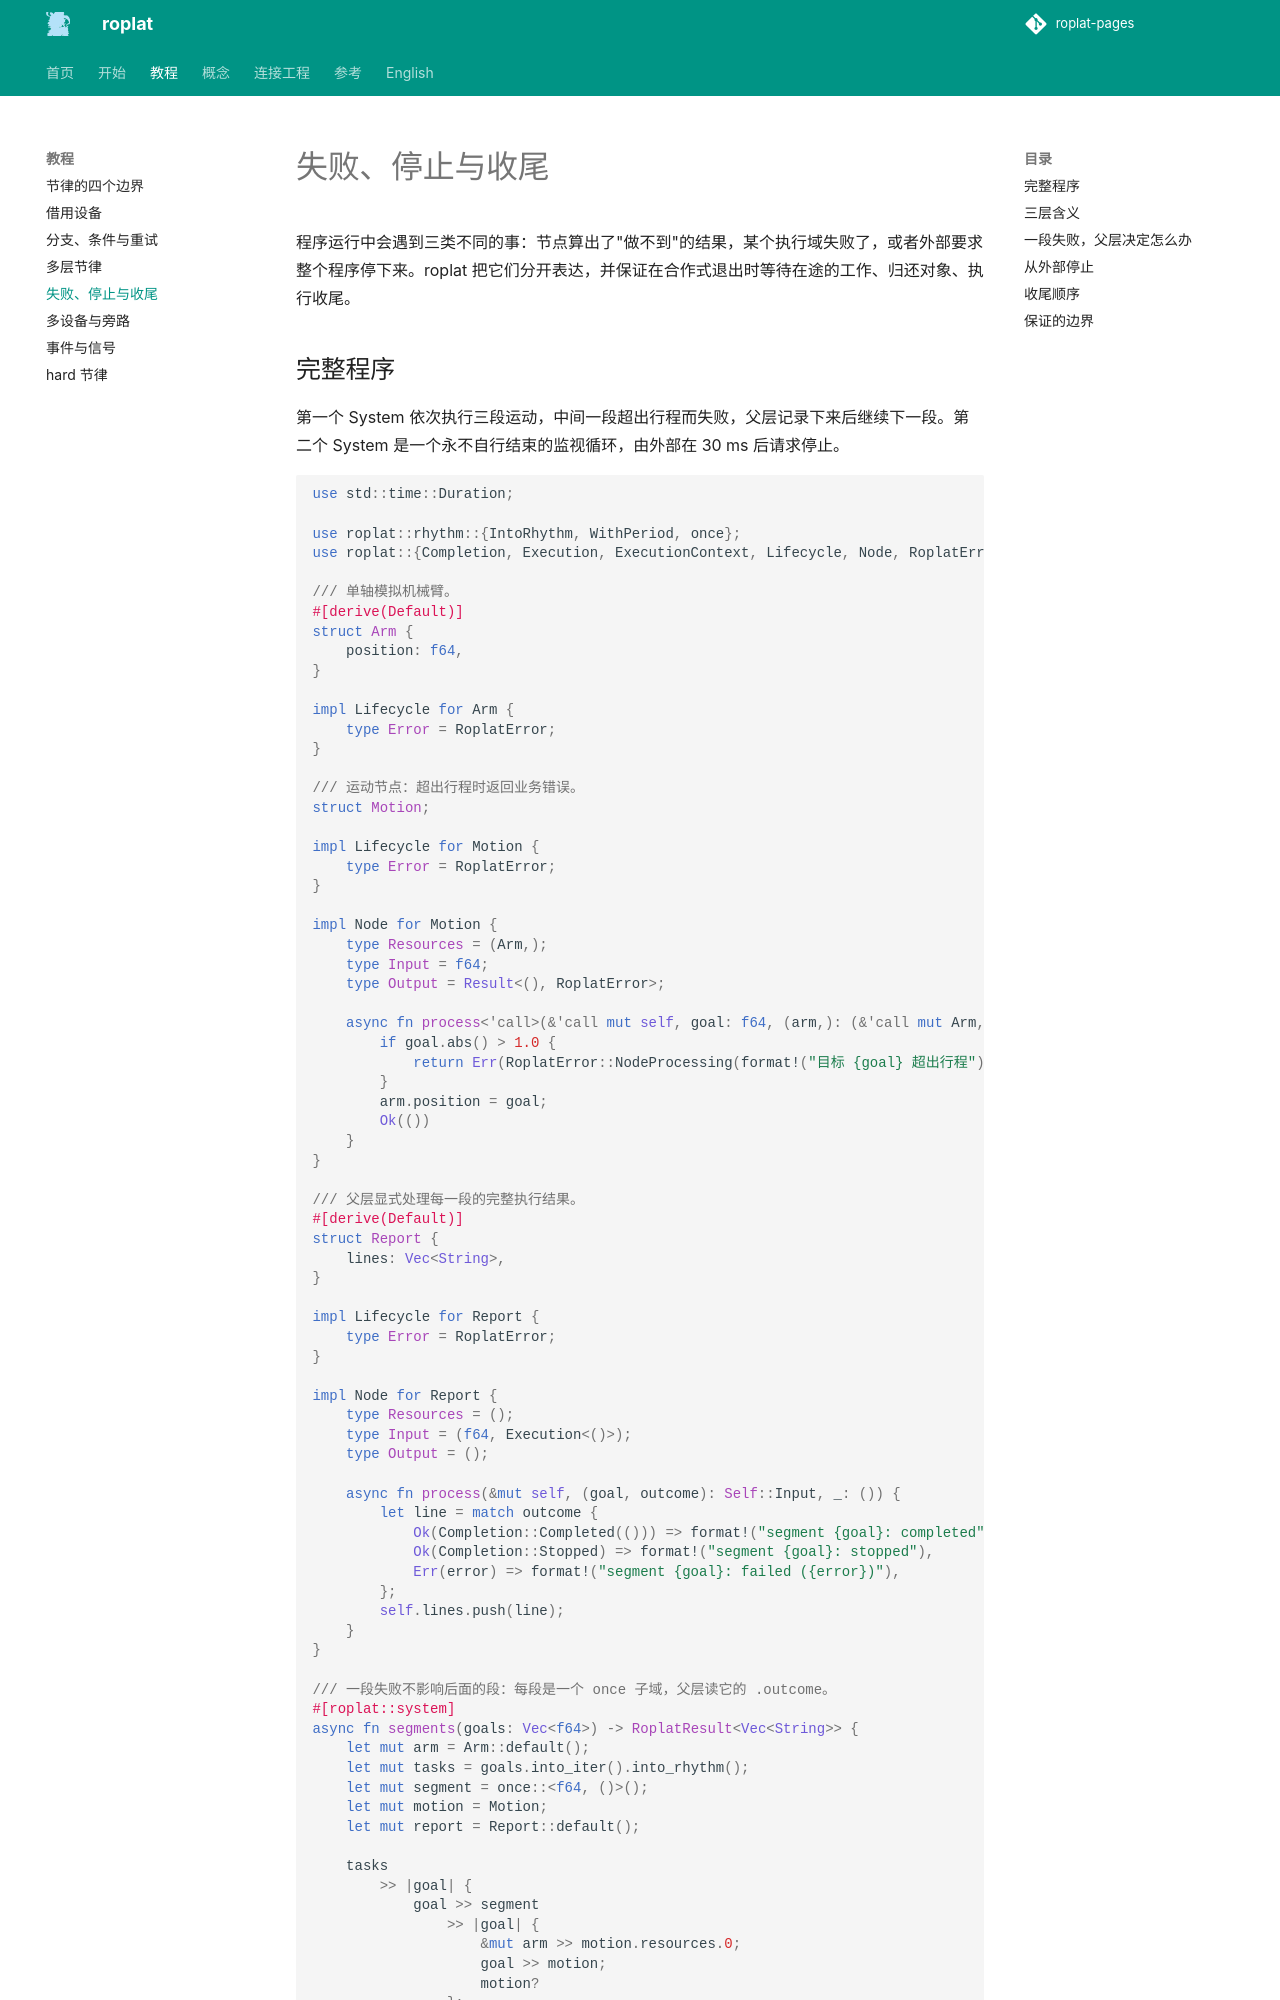

repository: Robot-Exp-Platform/roplat-pages · page: tutorial/stop-and-failure/index.html · generator: mkdocs

# 失败、停止与收尾

程序运行中会遇到三类不同的事：节点算出了"做不到"的结果，某个执行域失败了，或者外部要求整个程序停下来。roplat 把它们分开表达，并保证在合作式退出时等待在途的工作、归还对象、执行收尾。

## 完整程序

第一个 System 依次执行三段运动，中间一段超出行程而失败，父层记录下来后继续下一段。第二个 System 是一个永不自行结束的监视循环，由外部在 30 ms 后请求停止。

<!-- roplat-example: stop-and-failure -->
```rust
use std::time::Duration;

use roplat::rhythm::{IntoRhythm, WithPeriod, once};
use roplat::{Completion, Execution, ExecutionContext, Lifecycle, Node, RoplatError, RoplatResult};

/// 单轴模拟机械臂。
#[derive(Default)]
struct Arm {
    position: f64,
}

impl Lifecycle for Arm {
    type Error = RoplatError;
}

/// 运动节点：超出行程时返回业务错误。
struct Motion;

impl Lifecycle for Motion {
    type Error = RoplatError;
}

impl Node for Motion {
    type Resources = (Arm,);
    type Input = f64;
    type Output = Result<(), RoplatError>;

    async fn process<'call>(&'call mut self, goal: f64, (arm,): (&'call mut Arm,)) -> Self::Output {
        if goal.abs() > 1.0 {
            return Err(RoplatError::NodeProcessing(format!("目标 {goal} 超出行程")));
        }
        arm.position = goal;
        Ok(())
    }
}

/// 父层显式处理每一段的完整执行结果。
#[derive(Default)]
struct Report {
    lines: Vec<String>,
}

impl Lifecycle for Report {
    type Error = RoplatError;
}

impl Node for Report {
    type Resources = ();
    type Input = (f64, Execution<()>);
    type Output = ();

    async fn process(&mut self, (goal, outcome): Self::Input, _: ()) {
        let line = match outcome {
            Ok(Completion::Completed(())) => format!("segment {goal}: completed"),
            Ok(Completion::Stopped) => format!("segment {goal}: stopped"),
            Err(error) => format!("segment {goal}: failed ({error})"),
        };
        self.lines.push(line);
    }
}

/// 一段失败不影响后面的段：每段是一个 once 子域，父层读它的 .outcome。
#[roplat::system]
async fn segments(goals: Vec<f64>) -> RoplatResult<Vec<String>> {
    let mut arm = Arm::default();
    let mut tasks = goals.into_iter().into_rhythm();
    let mut segment = once::<f64, ()>();
    let mut motion = Motion;
    let mut report = Report::default();
